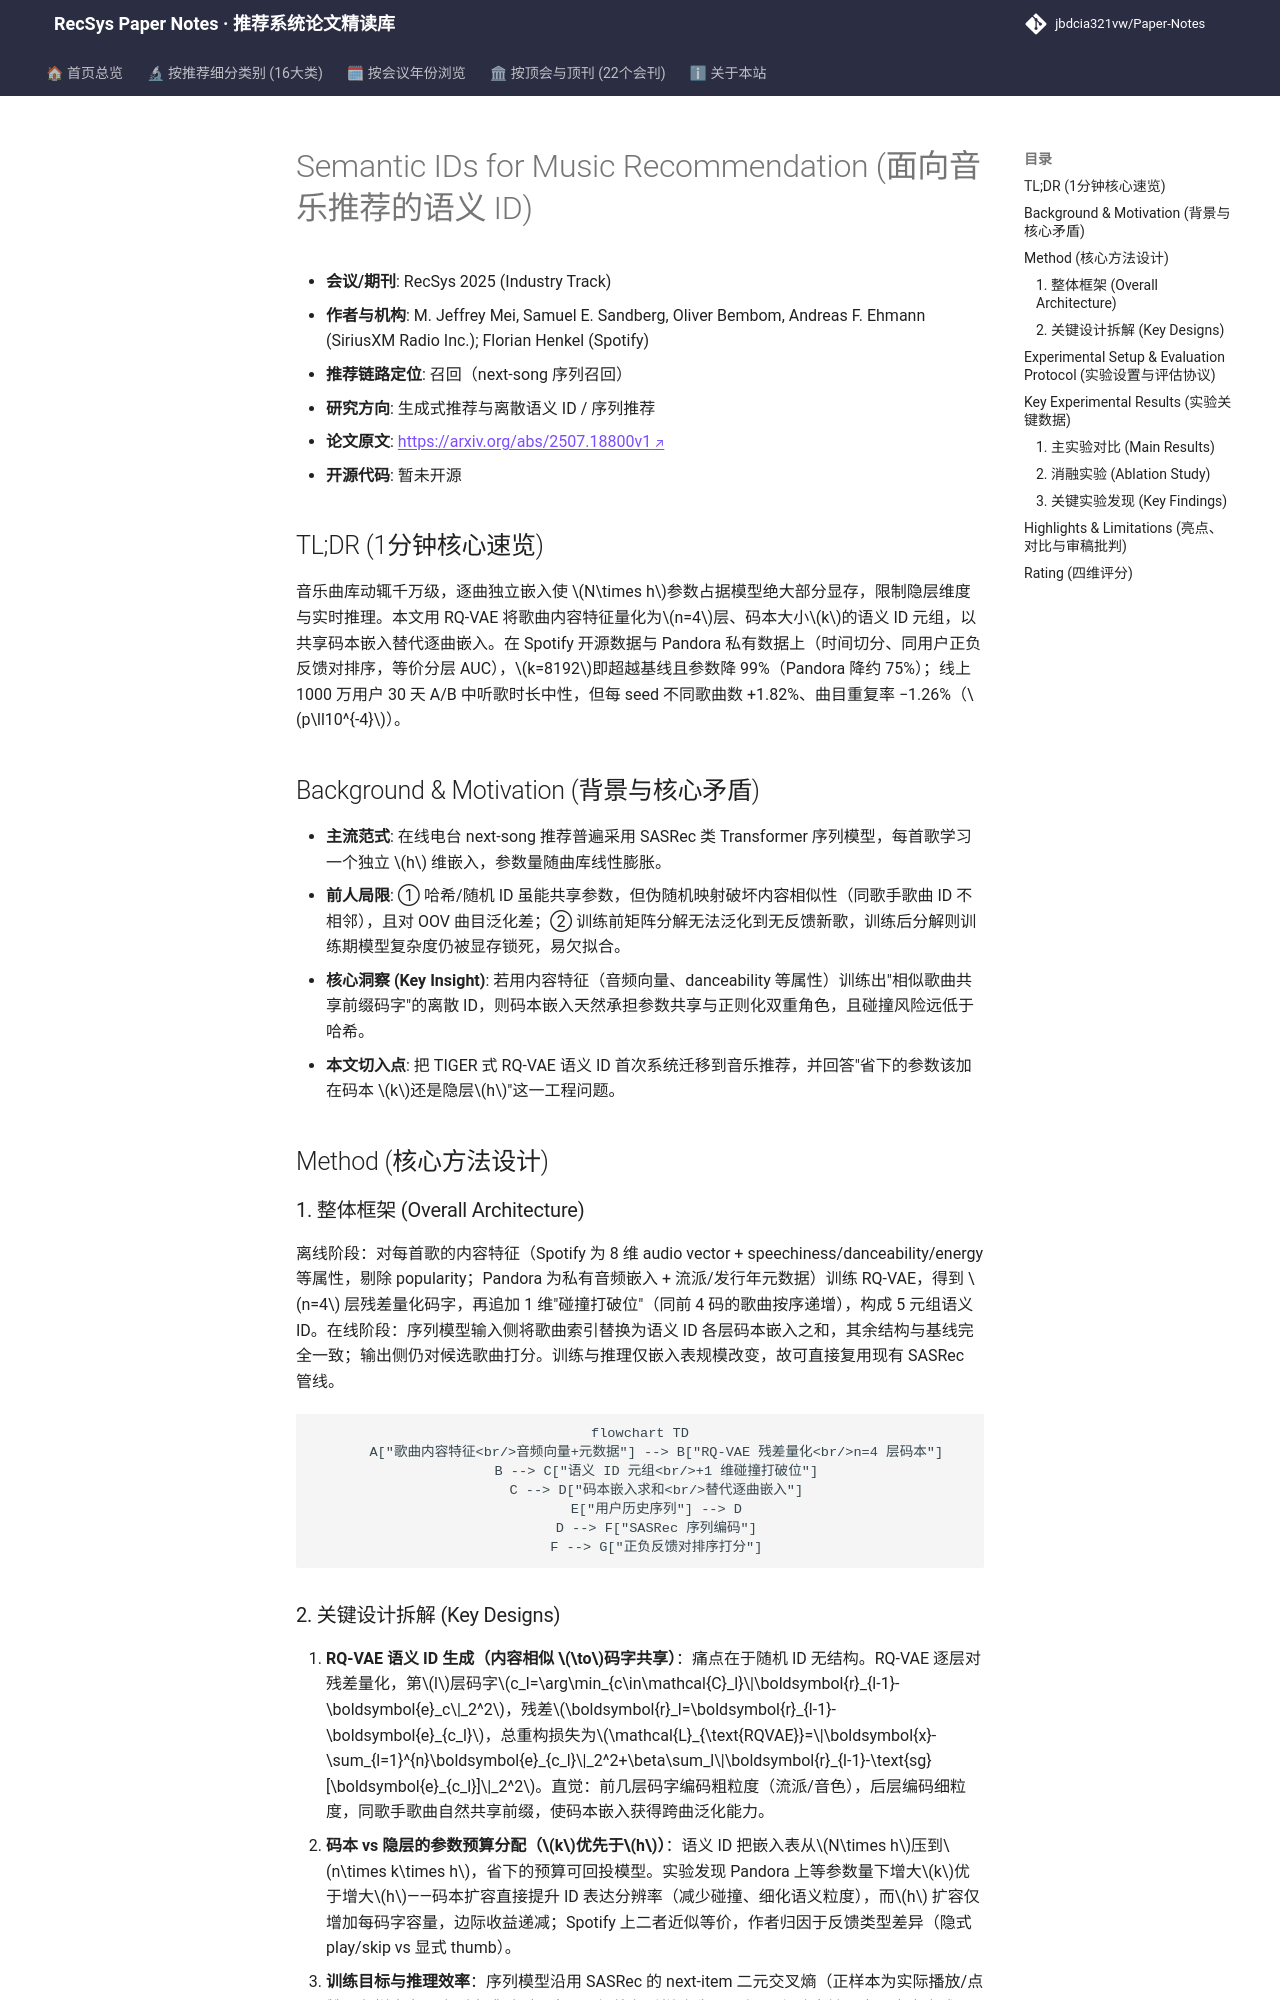

repository: jbdcia321vw/Paper-Notes · page: venues/RecSys/2025/generative_rec/semantic_ids_for_music_recommendation/index.html · generator: mkdocs

---
title: "[Paper Note] Semantic IDs for Music Recommendation"
description: "[RecSys 2025][生成式推荐与离散语义ID] 用 RQ-VAE 残差量化生成音乐语义 ID 替代逐曲嵌入，参数量降 75%–99% 而精度不降，线上多样性显著提升。"
tags:
  - RecSys 2025
  - 生成式推荐与离散语义ID
  - 召回
  - 语义ID
  - RQ-VAE
  - 参数共享
date: 2026-11-14
venue: RecSys
year: 2025
paper_url: "https://arxiv.org/abs/2507.18800"
code_url: ""
categories:
  - generative_rec
  - sequential_rec
---

# Semantic IDs for Music Recommendation (面向音乐推荐的语义 ID)

- **会议/期刊**: RecSys 2025 (Industry Track)
- **作者与机构**: M. Jeffrey Mei, Samuel E. Sandberg, Oliver Bembom, Andreas F. Ehmann (SiriusXM Radio Inc.); Florian Henkel (Spotify)
- **推荐链路定位**: 召回（next-song 序列召回）
- **研究方向**: 生成式推荐与离散语义 ID / 序列推荐
- **论文原文**: [https://arxiv.org/abs/2507.18800v1](https://arxiv.org/abs/2507.18800v1)
- **开源代码**: 暂未开源

## TL;DR (1分钟核心速览)

音乐曲库动辄千万级，逐曲独立嵌入使 $N\times h$参数占据模型绝大部分显存，限制隐层维度与实时推理。本文用 RQ-VAE 将歌曲内容特征量化为$n=4$层、码本大小$k$的语义 ID 元组，以共享码本嵌入替代逐曲嵌入。在 Spotify 开源数据与 Pandora 私有数据上（时间切分、同用户正负反馈对排序，等价分层 AUC），$k=8192$即超越基线且参数降 99%（Pandora 降约 75%）；线上 1000 万用户 30 天 A/B 中听歌时长中性，但每 seed 不同歌曲数 +1.82%、曲目重复率 −1.26%（$p\ll10^{-4}$）。

## Background & Motivation (背景与核心矛盾)

- **主流范式**: 在线电台 next-song 推荐普遍采用 SASRec 类 Transformer 序列模型，每首歌学习一个独立 $h$ 维嵌入，参数量随曲库线性膨胀。
- **前人局限**: ① 哈希/随机 ID 虽能共享参数，但伪随机映射破坏内容相似性（同歌手歌曲 ID 不相邻），且对 OOV 曲目泛化差；② 训练前矩阵分解无法泛化到无反馈新歌，训练后分解则训练期模型复杂度仍被显存锁死，易欠拟合。
- **核心洞察 (Key Insight)**: 若用内容特征（音频向量、danceability 等属性）训练出"相似歌曲共享前缀码字"的离散 ID，则码本嵌入天然承担参数共享与正则化双重角色，且碰撞风险远低于哈希。
- **本文切入点**: 把 TIGER 式 RQ-VAE 语义 ID 首次系统迁移到音乐推荐，并回答"省下的参数该加在码本 $k$还是隐层$h$"这一工程问题。

## Method (核心方法设计)

### 1. 整体框架 (Overall Architecture)

离线阶段：对每首歌的内容特征（Spotify 为 8 维 audio vector + speechiness/danceability/energy 等属性，剔除 popularity；Pandora 为私有音频嵌入 + 流派/发行年元数据）训练 RQ-VAE，得到 $n=4$ 层残差量化码字，再追加 1 维"碰撞打破位"（同前 4 码的歌曲按序递增），构成 5 元组语义 ID。在线阶段：序列模型输入侧将歌曲索引替换为语义 ID 各层码本嵌入之和，其余结构与基线完全一致；输出侧仍对候选歌曲打分。训练与推理仅嵌入表规模改变，故可直接复用现有 SASRec 管线。

```mermaid
flowchart TD
    A["歌曲内容特征<br/>音频向量+元数据"] --> B["RQ-VAE 残差量化<br/>n=4 层码本"]
    B --> C["语义 ID 元组<br/>+1 维碰撞打破位"]
    C --> D["码本嵌入求和<br/>替代逐曲嵌入"]
    E["用户历史序列"] --> D
    D --> F["SASRec 序列编码"]
    F --> G["正负反馈对排序打分"]
```
